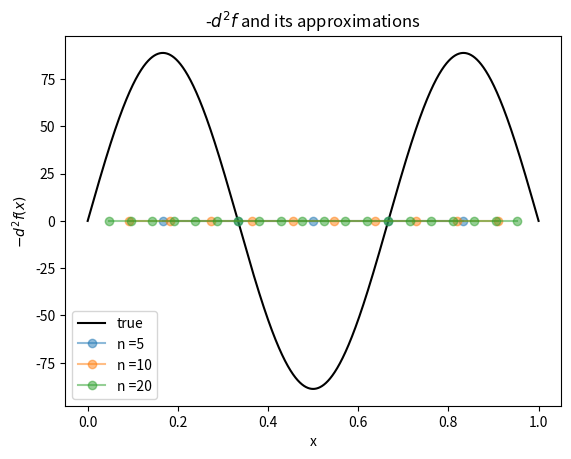
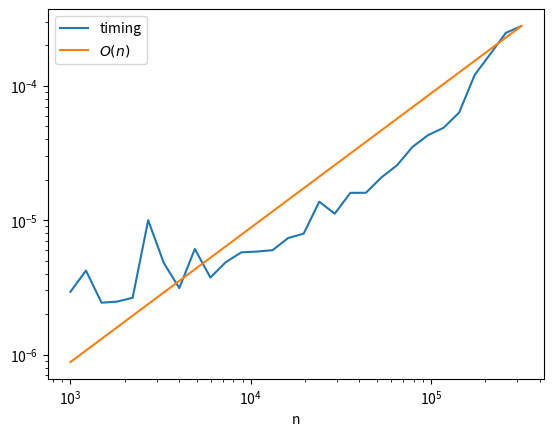
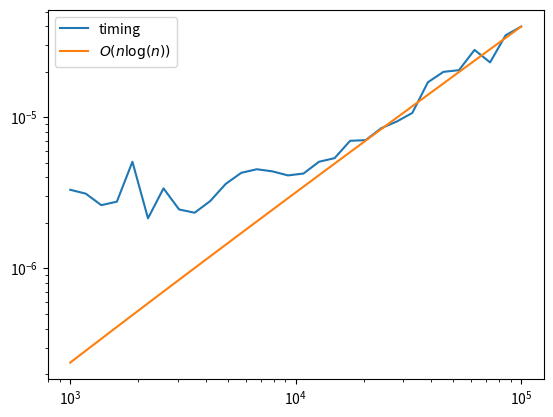
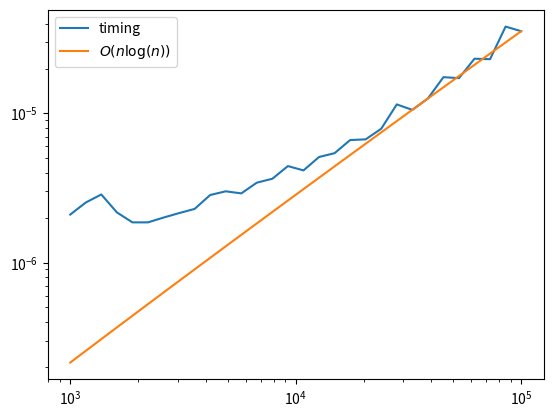
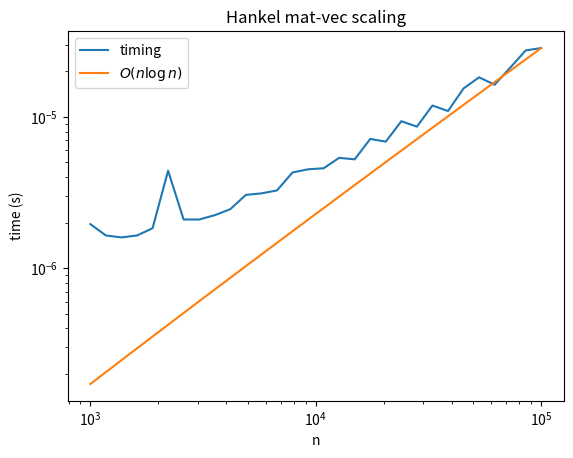
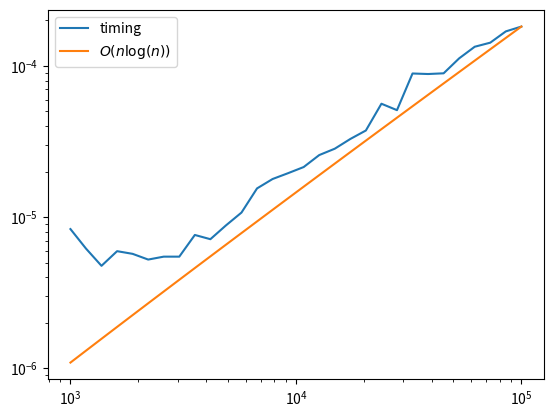
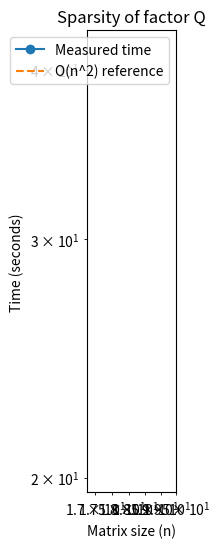

Write the Python code that produced these figures, in order.
import numpy as np
import matplotlib.pyplot as plt

def get_central_diff_matrix(n):
    '''
    n = number of interior points, h = 1/(n+1).
    '''
    ###ADD YOUR CODE HERE
    A = np.zeros((n,n))
    return A 


## ALL THE CODE BELOW IS PROVIDED FOR YOU.

# Computes the grid [ 1/(n+1), 2/(n+1), ..., n/(n+1)]
def get_grid(n):
    return np.linspace(start = 0, stop = 1, num = n+2)[1:-1]


# Computes the grid [0, 1/(n+1), 2/(n+1), ..., n+1/(n+1)]
# A test case, u = sin(k pi x ), with known second derivative 
k = 3
u_fn = lambda x : np.sin(k * np.pi * x)
f_fn = lambda x : (k*np.pi)**2 * np.sin(k * np.pi*x)
fine_n = int(1e6)
fine_grid = get_grid(fine_n)


# Plots successive finite difference discretization for increasing number of points
plt.figure()
plt.plot(fine_grid, f_fn(fine_grid), label = 'true', color = 'black')
for n in [5, 10,  20]:
    A = get_central_diff_matrix(n)
    grid = get_grid(n)
    v = u_fn(grid)
    b = A @ v
    plt.plot(grid, b, '-o', alpha = 0.5, label = 'n ='+ str(n))
    
plt.legend()
plt.ylabel('$-d^2 f(x)$')
plt.xlabel('x')
plt.title('-$d^2f$ and its approximations')


# Plot error as a function of n
ns = np.logspace(2, 4, 10).astype(int)
errors = np.zeros(10)
for idx, n in enumerate(ns):
    h = 1 / (n + 1)
    A = get_central_diff_matrix(n) 


    grid = get_grid(n)
    u = u_fn(grid)
    b = A @ u 
    exact_df2 =  f_fn(grid)
    errors[idx] = np.max(np.abs(exact_df2 - b))
    
hs = 1 / ( ns + 1)
plt.figure()
plt.loglog( hs, errors, label = 'error')

# Make a line with slope O(h^2), that intersect the timing plot at last index
# The error should decay at the same rate at this line.
line = hs**2 
scale = errors[0] / line[0] 
plt.loglog( hs, scale * line, '--', label = 'O(h^2)')
plt.legend()
plt.ylabel('$e(h) = |u'' - \D_h^2 u|_{\infty}$')
plt.xlabel('h')
plt.gca().invert_xaxis()


n_tests = 10
ns = np.logspace(2, 4, n_tests).astype(int)
errors = np.zeros(n_tests)
### ADD YOUR CODE HERE
for idx, n in enumerate(ns):
    # Solve ODE of with grid size n. 
    

    # Compute relative error in the solution 
    errors[idx] = 0 

# produce a log-log scaling plot
# As above, plot a line O(h^2)

import time
import numpy as np
import matplotlib.pyplot as plt

def fast_truncated_svd_matvec(Uk, Sk, Vk, x):
    # Takes in:
    # Uk: a nxk matrix 
    # Sk: a vector of length k
    # Vk: a nxk matrix
    # x: a vector of length n

    ###ADD YOUR CODE HERE

    return np.zeros_like(x)


## ALL THE CODE BELOW IS PROVIDED.
def slow_truncated_svd_matvec(Uk, Sk, Vk, x):
    # Takes in:
    # Uk: a nxk matrix 
    # Sk: a vector of length k
    # Vk: a nxk matrix
    # x: a vector of length n
    # Computes A_k x the slow way:
    A_k = (Uk @ np.diag(Sk)) @ Vk.T 
    return A_k @ x


# Testing for correctness
n = 100
A = np.random.randn(n, n)
[U,S,Vh] = np.linalg.svd(A)
k = 10 #rank 10 truncated SVD
Uk = U[:,:k]; Sk = S[:k]; Vk = Vh[:k,:].T

x = np.random.randn(n)
error = np.linalg.norm(slow_truncated_svd_matvec(Uk, Sk, Vk, x) - fast_truncated_svd_matvec(Uk, Sk, Vk, x) ) / np.linalg.norm(slow_truncated_svd_matvec(Uk, Sk, Vk, x) )
# Should be close to machine epsilon
print('error in truncated SVD mat-vec:', error)

# Testing complexity
ns = np.logspace(3,5.5, 30).astype(int)
timing = np.zeros(30)
for n_idx,n in enumerate(ns):
    # "Fake rank 10 SVD"

    # These matrices may not have orthonormal columns, but for checking scaling, it doesn't matter
    Uk = np.random.randn(n, 10) 
    Vk = np.random.randn(n, 10)
    Sk = np.random.randn(10)
    x = np.random.randn(n)

    # Repeat 10 times for more accurate timing
    st_time = time.time()
    for _ in range(10):
        y = fast_truncated_svd_matvec(Uk, Sk, Vk, x)
    timing[n_idx] =  (time.time() - st_time) / 10

# Scaling plot
plt.figure()
plt.loglog(ns, timing, label = 'timing')
scale =   timing[-1] / ns[-1]
plt.loglog(ns, ns * scale, label = '$O(n)$')
plt.xlabel('n')
plt.legend()


import scipy.linalg

def circulant_matvec(c,x):
    ###ADD YOUR CODE HERE
    return np.zeros_like(x)


### Code below is provided for you. No need to change it

# Testing for correctness
n = 10
c = np.random.randn(n)
C = scipy.linalg.circulant(c) # Forms the n \times n circulant matrix
x = np.random.randn(n)
# C@x is an O(n^2) algorithm!
error = np.linalg.norm(C@x - circulant_matvec(c,x) )
print('error in circulant mat-vec:', error)


# Testing complexity
ns = np.logspace(3,5, 30).astype(int)
timing = np.zeros(30)
for n_idx,n in enumerate(ns):
    c = np.random.randn(n)
    x = np.random.randn(n)
    st_time = time.time()
    for _ in range(10):
        y = circulant_matvec(c,x)
    timing[n_idx] =  (time.time() - st_time) / 10

# Scaling plot
plt.figure()
plt.loglog(ns, timing, label = 'timing')
scale =   timing[-1] / (ns[-1] * np.log(ns[-1]))
# If your implementation is correct, the two lines should be roughly parallel (up to some noise)
plt.loglog(ns, ns * np.log(ns) * scale, label = '$O(n \log(n))$')
plt.legend()

def toeplitz_matvec(c,r,x):
    ###ADD YOUR CODE HERE
    return np.zeros_like(x)

### Code below is provided for you. No need to change it

# Testing for correctness
n = 10
c = np.random.randn(n) # First column of T
r = np.random.randn(n) # First row of T. Must have r[0] == c[0] (since they are the same entry)
r[0] = c[0]
T = scipy.linalg.toeplitz(c,r) # Forms the n \times n Toeplitz matrix
x = np.random.randn(n)
# Note that T@x is a O(n^2) algorithm once more
error = np.linalg.norm(T@x - toeplitz_matvec(c,r,x) )
print('error in Toeplitz mat-vec:', error)


# Testing complexity 
ns = np.logspace(3,5, 30).astype(int)
timing = np.zeros(30)
for n_idx,n in enumerate(ns):
    c = np.random.randn(n)
    r = np.random.randn(n)
    r[0] = c[0]
    x = np.random.randn(n)
    st_time = time.time()
    for _ in range(10):
        y = toeplitz_matvec(c,r,x)
    timing[n_idx] =  (time.time() - st_time) / 10

# Scaling plot
plt.figure()
plt.loglog(ns, timing, label = 'timing')
scale =   timing[-1] / (ns[-1] * np.log(ns[-1]))
plt.loglog(ns, ns * np.log(ns) * scale, label = '$O(n \log(n))$')
plt.legend()


import numpy as np, time, matplotlib.pyplot as plt
import scipy.linalg

def hankel_matvec(c, r, x):
    """
    Return y = H x where H = hankel(c, r), with r[0] == c[-1].
    Target complexity: O(n log n).
    """
    ### ADD YOUR CODE HERE
    return np.zeros_like(x)


# Testing for correctness
n = 10
c = np.random.randn(n)           # first column of H
r = np.random.randn(n)           # last row of H
r[0] = c[-1]                     # Hankel consistency: overlap
H = scipy.linalg.hankel(c, r)    # forms the n x n Hankel matrix
x = np.random.randn(n)

err = np.linalg.norm(H @ x - hankel_matvec(c, r, x))
print('error in Hankel mat-vec:', err)

# Testing complexity
ns = np.logspace(3, 5, 30).astype(int)
timing = np.zeros_like(ns, dtype=float)
for k, n in enumerate(ns):
    c = np.random.randn(n)
    r = np.random.randn(n); r[0] = c[-1]
    x = np.random.randn(n)
    t0 = time.time()
    for _ in range(10):
        y = hankel_matvec(c, r, x)
    timing[k] = (time.time() - t0) / 10

# Scaling plot
plt.figure()
plt.loglog(ns, timing, label='timing')
scale = timing[-1] / (ns[-1] * np.log(ns[-1]))
plt.loglog(ns, ns * np.log(ns) * scale, label=r'$O(n \log n)$')
plt.xlabel('n'); plt.ylabel('time (s)'); plt.legend(); plt.title('Hankel mat-vec scaling')
plt.show()


import time
import numpy as np
import matplotlib.pyplot as plt

def fast_pairwise_distance(X,Y):
    # Computes the Euclidean pairwise distance between the columns of X and Y 
    # using high level BLAS operations

    ###ADD YOUR CODE HERE
    return np.zeros((X.shape[1], Y.shape[1]))



### Code below is provided for you. No need to change it

def naive_pairwise_distance(X,Y):
    # Computes the Euclidean pairwise distance between the columns of X and Y the slow way
    B = np.zeros((X.shape[1], Y.shape[1]))
    for i in range(X.shape[1]):
        for j in range(Y.shape[1]):
            B[i,j] = np.linalg.norm(X[:,i] - Y[:,j])**2
    return B


# Testing for correctness
n, l, m = 11, 12, 13
X = np.random.randn(m,n)
Y = np.random.randn(m,l)

error = np.linalg.norm(fast_pairwise_distance(X,Y) - naive_pairwise_distance(X,Y) ) / np.linalg.norm(naive_pairwise_distance(X,Y))
print('relative error in pairwise distance:', error)


# Testing for speed
n, l, m = 1000, 500, 900
X = np.random.randn(m,n)
Y = np.random.randn(m,l)

st_time = time.time()
naive_pairwise_distance(X,Y) 
naive_time = time.time() - st_time
print('time for naive computation:' , naive_time)

st_time = time.time()
fast_pairwise_distance(X,Y) 
fast_time = time.time() - st_time
print('time for fast computation:', fast_time)

print('Fast computation is :', naive_time / fast_time, ' faster!')


def fast_translation_computation(y1, y2):
    # Implement a O(n log n) method to compute 
    # the norm squared difference of the shifts of y1 and y2.
    
    ###ADD YOUR CODE HERE

    return np.zeros(y1.size)


### Code below is provided for you. No need to change it
def naive_translation_computation(y1, y2):
    m = y1.size
    B = np.zeros(m)
    for k in range(m):
        B[k] = np.linalg.norm(np.roll(y1, k) - y2)**2
    return B


# Testing for correctness
m = 10
y1 = np.random.randn(m)
y2 = np.random.randn(m)
error = np.linalg.norm(naive_translation_computation(y1,y2) - fast_translation_computation(y1,y2) ) / np.linalg.norm(naive_translation_computation(y1,y2))
print('absolute error in shifted distances:', error)


# Testing complexity
ns = np.logspace(3,5, 30).astype(int)
timing = np.zeros(30)
for n_idx,n in enumerate(ns):
    y1 = np.random.randn(n)
    y2 = np.random.randn(n)
    st_time = time.time()
    for _ in range(10):
        fast_translation_computation(y1,y2)
    timing[n_idx] =  time.time() - st_time

# Scaling plot
plt.figure()
plt.loglog(ns, timing, label = 'timing')
scale =   timing[-1] / (ns[-1] * np.log(ns[-1]))
plt.loglog(ns, ns * np.log(ns) * scale, label = '$O(n \log(n))$')
plt.legend()



import numpy as np
## These is no code for you to write in this cell. Just run it.
def givens_rotation(x):
    assert len(x) == 2, "Input vector must be of length 2"
    r = np.hypot(x[0], x[1])
    # np.hypot is more stable version of the following line
    # r = np.sqrt(x[0]**2 + x[1]**2)

    if r == 0:
        return np.eye(2)

    cos_theta = x[0] / r
    sin_theta = -x[1] / r
    G = np.zeros((2,2))
    G[0,0] = cos_theta
    G[0,1] = -sin_theta
    G[1,0] = sin_theta
    G[1,1] = cos_theta
    return G

# Example usage:
x = np.array([3, 4])
G = givens_rotation(x)
print(G)
print(G @ x)

import numpy as np
import time
import matplotlib.pyplot as plt
def hessenberg_qr(H):
    ## ADD YOUR CODE HERE
    n = H.shape[0]
    Q = np.eye(n)
    R = H.copy()

    for i in range(n-1):
        
        ## ADD YOUR CODE HERE
        # placeholder
        n = n

    return Q, R


# Test for correctness
H = np.triu(np.random.rand(20), -1)
Q, R = hessenberg_qr(H)
print("Is Q orthogonal?:", np.allclose(Q.T @ Q, np.eye(Q.shape[0])))
print("Is R upper triangular?:", np.allclose(R, np.triu(R)))
print("Does Q @ R equal H?:", np.allclose(Q @ R, H))


# Test for complexity and scaling plot
# But for debugging, you can start with smaller ns
ns = [50, 100, 200, 400]

# Once you think you got the right complexity, try on this large example to make sure it has the correct scaling (if your algorithm is in fact n^3, it will take a very long time to run)
# This takes ~1s on my machine. If it takes much longer, you might not have the right complexity.
# ns = [50, 100, 200, 400, 800, 1600, 3200]
times = []

for n in ns:
    H_large = np.triu(np.random.randn(n, n), -1)  # Generate a random Hessenberg matrix
    start_time = time.time()
    Q_large, R_large = hessenberg_qr(H_large)
    end_time = time.time()
    times.append(end_time - start_time)
    print(f"Time taken for n={n}: {end_time - start_time:.4f} seconds")

# Plotting the results
plt.figure(figsize=(10, 6))
plt.loglog(ns, times, marker='o', label='Measured time')
plt.loglog(ns, [times[-2] * (n / ns[-2])**2 for n in ns], linestyle='--', label='O(n^2) reference')
plt.xlabel('Matrix size (n)')
plt.ylabel('Time (seconds)')
plt.title('Scaling of Hessenberg QR Decomposition')
plt.legend()
plt.grid(True)
plt.show()


## Also observe the interesting sparsity pattern of the Q: matrix:
# Can you explain it?
plt.imshow(np.abs(Q)>1e-14)
plt.title("Sparsity of factor Q")
